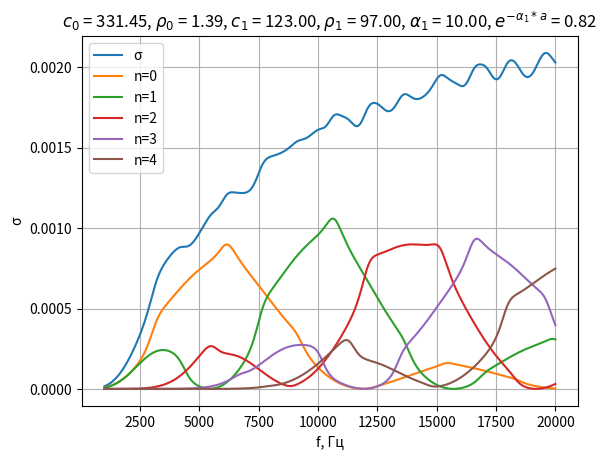

Python code for this plot:
import numpy as np
import scipy.special as sp
import matplotlib.pyplot as plt
from matplotlib.widgets import Slider, TextBox


def sphericalh1(n, z, p=0):
    if p:
        return np.sqrt(np.pi / (2*z)) * ((n / z) * sp.hankel1(n+0.5, z) - sp.hankel1(n+1.5, z))
    else:
        return np.sqrt(np.pi / (2*z)) * sp.hankel1(n+0.5, z)


def an_(n, ka, rho1, beta1):
    gamma = np.sqrt(beta1/rho1)
    k1a = ka * np.sqrt(beta1*rho1)
    jn1 = sp.spherical_jn(n, k1a)
    jn = sp.spherical_jn(n, ka)
    jn1p = sp.spherical_jn(n, k1a, 1)
    jnp = sp.spherical_jn(n, ka, 1)
    hn = sphericalh1(n, ka)
    hnp = sphericalh1(n, ka, 1)
    up = (gamma * jn1p * jn - jn1 * jnp)
    down = (jn1 * hnp - gamma * jn1p * hn)
    if np.isnan(up/down):
        return 0
    else:
        return up/down


def sigmaSc_(k, a, rho0, beta0, rho1, alpha1, nmin=0, nmax=50):
    ka = a * k
    sum = np.zeros(ka.size, dtype=np.float64)

    multipoles = [[] for i in range(nmin, nmax+1)]

    i = 0
    for ka_ in ka:
        beta1 = (1j * alpha1 / (ka_ / a) - 1) ** 2 / (c1 ** 2 * rho1)
        sum_ = 0
        for n in range(nmin, nmax+1):
            an = an_(n, ka_, rho1/rho0, beta1/beta0)
            multipoles[n].append(4 * np.pi / ((ka_/a) ** 2) * (2*n+1)*abs(an**2))
            sum_ = sum_ + (2*n+1)*abs(an**2)
        sum[i] = (4 * np.pi / ((ka_/a) ** 2) * sum_)
        i += 1
    return sum, multipoles


def update_graph():
    f = np.linspace(f_start, f_stop, 1000, dtype=np.float64)
    k = 2 * np.pi * np.sqrt(beta0 * rho0) * f
    sca, multipoles = sigmaSc_(k, a, rho0, beta0, rho1, alpha1)
    plt.grid()
    plt.xlabel('f, Гц')
    plt.ylabel('σ')
    plt.plot(f, sca)
    legend = ['σ']
    for i in range(MULTIPOLES):
        plt.plot(f, multipoles[i])
        legend.append('n=%i'%i)
    plt.legend(legend)
    plt.title('$c_0$ = %.2f, $\\rho_0$ = %.2f, $c_1$ = %.2f, $\\rho_1$ = %.2f, $\\alpha_1$ = %.2f, $e^{-\\alpha_1*a}$ = %.2f' % (c0, rho0, c1, rho1, alpha1, np.exp(-alpha1 * a)))


if __name__ == '__main__':
    a = 0.02
    rho0 = 1.39
    c0 = 331.45
    beta0 = 1 / (c0 ** 2 * rho0)
    rho1 = 97
    c1 = 123
    alpha1 = 10
    f_start = 1000
    f_stop = 20000

    MULTIPOLES = 5

    fig = plt.figure()
    update_graph()
    plt.show()







